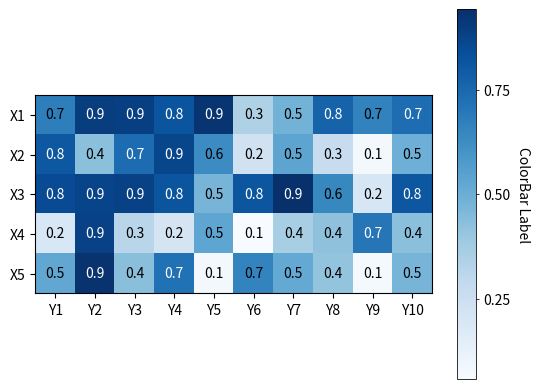

Recreate this plot in Python. (Note: this script raises an exception after producing the figure.)
#!/usr/bin/env python3
# -*- coding: utf-8 -*-
# [redacted]
# File: ./src/scitex/plt/ax/_plot/_plot_heatmap.py

"""Heatmap plotting with automatic annotation color switching."""

from typing import Any, List, Optional, Tuple, Union

import matplotlib
import matplotlib.pyplot as plt
import numpy as np
from matplotlib.axes import Axes
from matplotlib.colorbar import Colorbar
from matplotlib.image import AxesImage


def plot_heatmap(
    ax: Union[Axes, "AxisWrapper"],
    data: np.ndarray,
    x_labels: Optional[List[str]] = None,
    y_labels: Optional[List[str]] = None,
    cmap: str = "viridis",
    cbar_label: str = "ColorBar Label",
    annot_format: str = "{x:.1f}",
    show_annot: bool = True,
    annot_color_lighter: str = "black",
    annot_color_darker: str = "white",
    **kwargs: Any,
) -> Tuple[Union[Axes, "AxisWrapper"], AxesImage, Colorbar]:
    """Plot a heatmap on the given axes with automatic annotation colors.

    Creates a heatmap visualization with optional cell annotations. Annotation
    text colors are automatically switched based on background brightness for
    optimal readability.

    Parameters
    ----------
    ax : matplotlib.axes.Axes or AxisWrapper
        The axes to plot on.
    data : np.ndarray
        2D array of data to display as heatmap.
    x_labels : list of str, optional
        Labels for the x-axis (columns).
    y_labels : list of str, optional
        Labels for the y-axis (rows).
    cmap : str, default "viridis"
        Colormap name to use.
    cbar_label : str, default "ColorBar Label"
        Label for the colorbar.
    annot_format : str, default "{x:.1f}"
        Format string for cell annotations.
    show_annot : bool, default True
        Whether to annotate the heatmap with values.
    annot_color_lighter : str, default "black"
        Text color for annotations on lighter backgrounds.
    annot_color_darker : str, default "white"
        Text color for annotations on darker backgrounds.
    **kwargs : dict
        Additional keyword arguments passed to imshow().

    Returns
    -------
    ax : matplotlib.axes.Axes or AxisWrapper
        The axes with the heatmap.
    im : matplotlib.image.AxesImage
        The image object created by imshow.
    cbar : matplotlib.colorbar.Colorbar
        The colorbar object.

    Examples
    --------
    >>> import numpy as np
    >>> import scitex as stx
    >>> data = np.random.rand(5, 10)
    >>> fig, ax = stx.plt.subplots()
    >>> ax, im, cbar = stx.plt.ax.plot_heatmap(
    ...     ax, data,
    ...     x_labels=[f"X{i}" for i in range(10)],
    ...     y_labels=[f"Y{i}" for i in range(5)],
    ...     cmap="Blues"
    ... )
    """

    im, cbar = _mpl_heatmap(
        data,
        x_labels,
        y_labels,
        ax=ax,
        cmap=cmap,
        cbarlabel=cbar_label,
    )

    if show_annot:
        textcolors = _switch_annot_colors(cmap, annot_color_lighter, annot_color_darker)
        texts = _mpl_annotate_heatmap(
            im,
            valfmt=annot_format,
            textcolors=textcolors,
        )

    return ax, im, cbar


def _switch_annot_colors(
    cmap: str,
    annot_color_lighter: str,
    annot_color_darker: str,
) -> Tuple[str, str]:
    """Determine annotation text colors based on colormap brightness.

    Uses perceived brightness (ITU-R BT.709) to select appropriate text
    colors for light vs dark backgrounds in the colormap.

    Parameters
    ----------
    cmap : str
        Colormap name.
    annot_color_lighter : str
        Color to use on lighter backgrounds.
    annot_color_darker : str
        Color to use on darker backgrounds.

    Returns
    -------
    tuple of str
        (color_for_dark_bg, color_for_light_bg) text colors.
    """
    cmap_obj = plt.cm.get_cmap(cmap)

    # Sample colormap at extremes (avoiding edge effects)
    dark_color = cmap_obj(0.1)
    light_color = cmap_obj(0.9)

    # Calculate perceived brightness using ITU-R BT.709 coefficients
    dark_brightness = (
        0.2126 * dark_color[0] + 0.7152 * dark_color[1] + 0.0722 * dark_color[2]
    )

    # Choose text colors based on background brightness
    if dark_brightness < 0.5:
        return (annot_color_lighter, annot_color_darker)
    else:
        return (annot_color_darker, annot_color_lighter)


def _mpl_heatmap(
    data: np.ndarray,
    row_labels: Optional[List[str]],
    col_labels: Optional[List[str]],
    ax: Optional[Axes] = None,
    cbar_kw: Optional[dict] = None,
    cbarlabel: str = "",
    **kwargs: Any,
) -> Tuple[AxesImage, Colorbar]:
    """Create a heatmap with imshow and add a colorbar.

    Parameters
    ----------
    data : np.ndarray
        2D array of data to display.
    row_labels : list of str or None
        Labels for the rows (y-axis).
    col_labels : list of str or None
        Labels for the columns (x-axis).
    ax : matplotlib.axes.Axes, optional
        Axes to plot on. If None, uses current axes.
    cbar_kw : dict, optional
        Keyword arguments for colorbar creation.
    cbarlabel : str, default ""
        Label for the colorbar.
    **kwargs : dict
        Additional keyword arguments passed to imshow().

    Returns
    -------
    im : matplotlib.image.AxesImage
        The image object.
    cbar : matplotlib.colorbar.Colorbar
        The colorbar object.
    """

    if ax is None:
        ax = plt.gca()

    if cbar_kw is None:
        cbar_kw = {}

    # Plot the heatmap
    im = ax.imshow(data, **kwargs)

    # Create colorbar with proper formatting
    cbar = ax.figure.colorbar(im, ax=ax, **cbar_kw)
    cbar.ax.set_ylabel(cbarlabel, rotation=-90, va="bottom")

    # Set colorbar border width to match axes spines
    cbar.outline.set_linewidth(0.2 * 2.83465)  # 0.2mm in points

    # Format colorbar ticks
    from matplotlib.ticker import MaxNLocator
    cbar.ax.yaxis.set_major_locator(MaxNLocator(nbins=4, min_n_ticks=3))
    cbar.ax.tick_params(width=0.2 * 2.83465, length=0.8 * 2.83465)  # Match tick styling

    # Show all ticks and label them with the respective list entries.
    ax.set_xticks(
        range(data.shape[1]),
        labels=col_labels,
        # rotation=45,
        # ha="right",
        # rotation_mode="anchor",
    )
    ax.set_yticks(range(data.shape[0]), labels=row_labels)

    # Let the horizontal axes labeling appear on top.
    ax.tick_params(top=False, bottom=True, labeltop=False, labelbottom=True)

    # Show all 4 spines for heatmap
    ax.spines[:].set_visible(True)

    # Set aspect ratio to 'equal' for square cells (1:1)
    ax.set_aspect('equal', adjustable='box')

    ax.set_xticks(np.arange(data.shape[1] + 1) - 0.5, minor=True)
    ax.set_yticks(np.arange(data.shape[0] + 1) - 0.5, minor=True)
    ax.tick_params(which="minor", bottom=False, left=False)

    return im, cbar


def _mpl_annotate_heatmap(
    im: AxesImage,
    data: Optional[np.ndarray] = None,
    valfmt: str = "{x:.2f}",
    textcolors: Tuple[str, str] = ("lightgray", "black"),
    threshold: Optional[float] = None,
    **textkw: Any,
) -> List:
    """Annotate a heatmap with cell values.

    Parameters
    ----------
    im : matplotlib.image.AxesImage
        The image to be annotated.
    data : np.ndarray, optional
        Data used to annotate. If None, uses the image's array.
    valfmt : str, default "{x:.2f}"
        Format string for the annotations.
    textcolors : tuple of str, default ("lightgray", "black")
        Colors for annotations. First color for values below threshold,
        second for values above.
    threshold : float, optional
        Value in normalized colormap space (0 to 1) above which the
        second color is used. If None, uses 0.7 * max(data).
    **textkw : dict
        Additional keyword arguments passed to ax.text().

    Returns
    -------
    texts : list of matplotlib.text.Text
        The annotation text objects.
    """

    if not isinstance(data, (list, np.ndarray)):
        data = im.get_array()

    # Normalize the threshold to the images color range.
    if threshold is not None:
        threshold = im.norm(threshold)
    else:
        # Use 0.7 instead of 0.5 for better visibility with most colormaps
        threshold = im.norm(data.max()) * 0.7

    # Set default alignment to center, but allow it to be
    # overwritten by textkw.
    kw = dict(horizontalalignment="center", verticalalignment="center")
    kw.update(textkw)

    # Get the formatter in case a string is supplied
    if isinstance(valfmt, str):
        valfmt = matplotlib.ticker.StrMethodFormatter(valfmt)

    # Loop over the data and create a `Text` for each "pixel".
    # Change the text's color depending on the data.
    texts = []
    for ii in range(data.shape[0]):
        for jj in range(data.shape[1]):
            kw.update(color=textcolors[int(im.norm(data[ii, jj]) > threshold)])
            text = im.axes.text(jj, ii, valfmt(data[ii, jj], None), **kw)
            texts.append(text)

    return texts


if __name__ == "__main__":
    import matplotlib
    import matplotlib as mpl
    import matplotlib.pyplot as plt
    import numpy as np

    data = np.random.rand(5, 10)
    x_labels = [f"X{ii+1}" for ii in range(5)]
    y_labels = [f"Y{ii+1}" for ii in range(10)]

    fig, ax = plt.subplots()

    im, cbar = plot_heatmap(
        ax,
        data,
        x_labels=x_labels,
        y_labels=y_labels,
        show_annot=True,
        annot_color_lighter="white",
        annot_color_darker="black",
        cmap="Blues",
    )

    fig.tight_layout()
    plt.show()
    # EOF

# EOF
